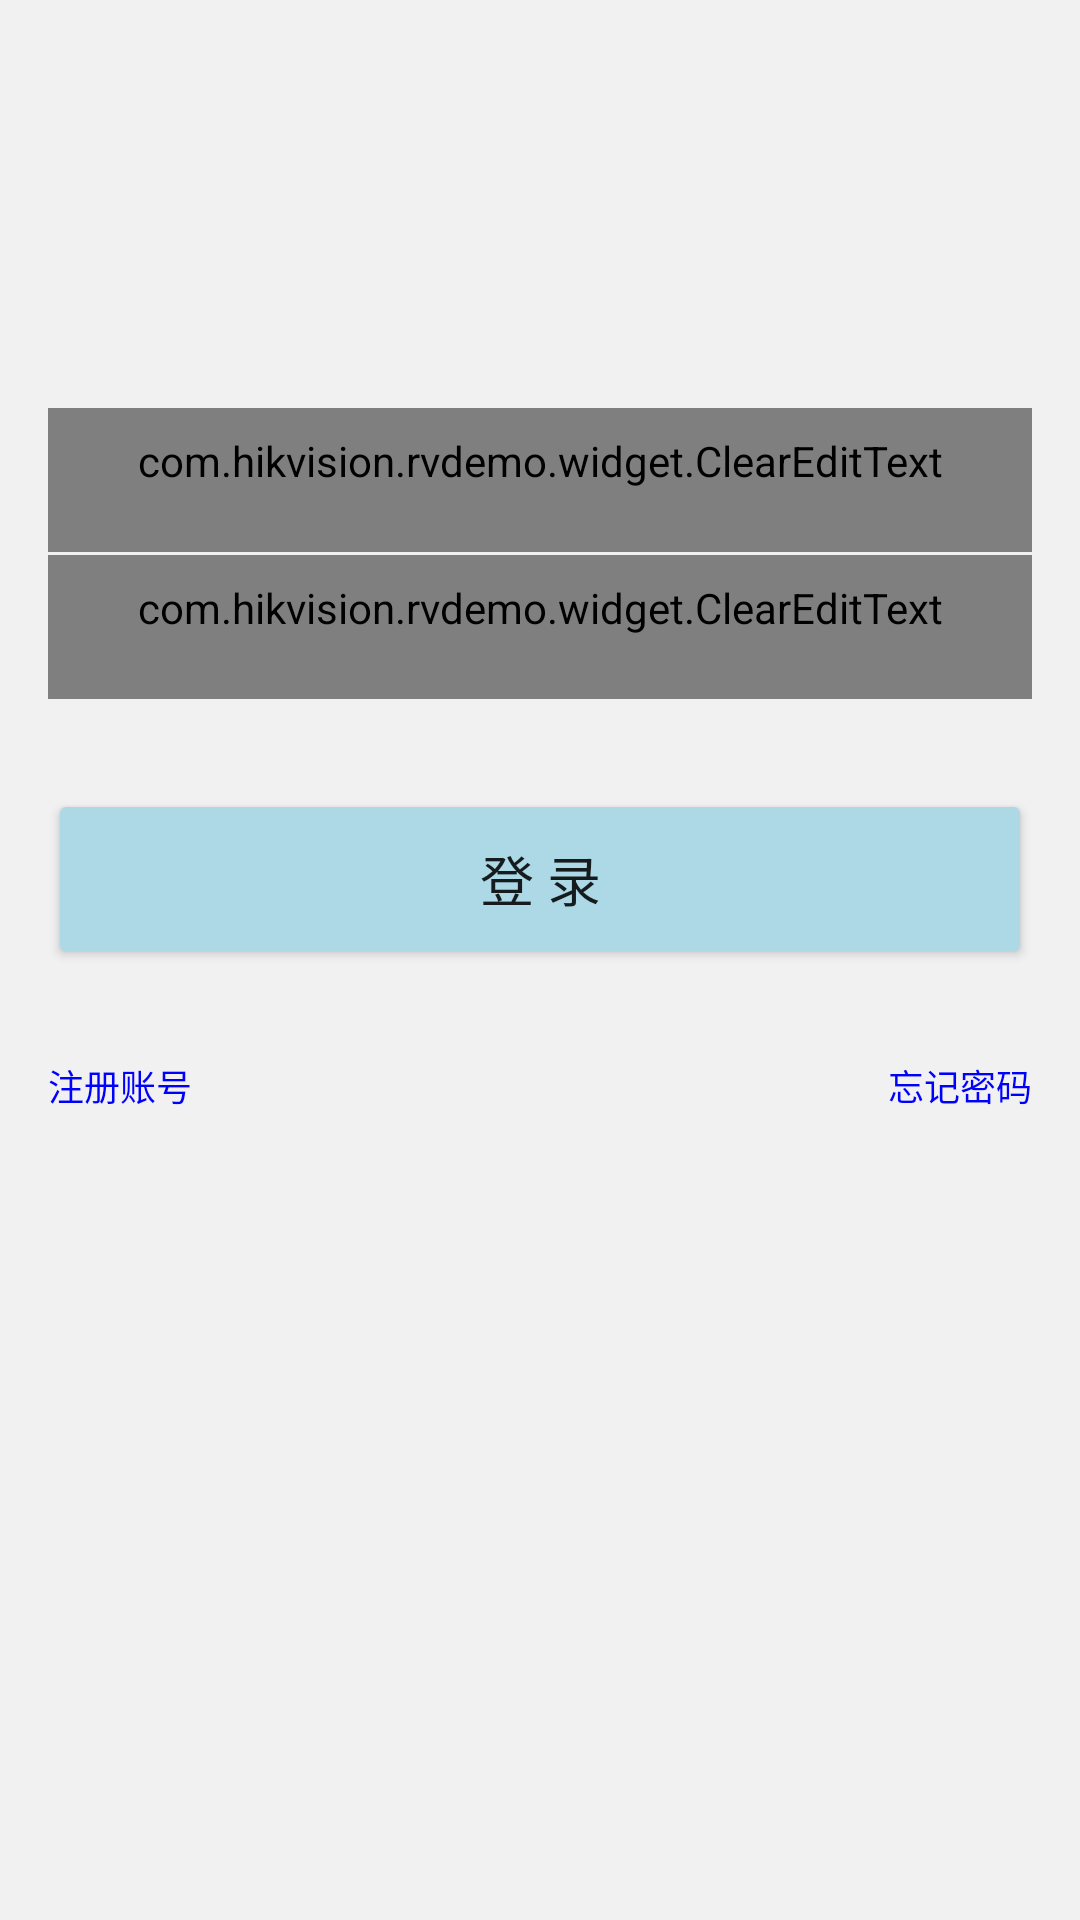

Reconstruct the res/layout file that produces this screen, plus the resources it refers to.
<!-- AndroidManifest.xml: application theme AppTheme -->
<!-- res/layout/activity_login.xml -->
<?xml version="1.0" encoding="utf-8"?>
<LinearLayout xmlns:android="http://schemas.android.com/apk/res/android"
    xmlns:app="http://schemas.android.com/apk/res-auto"
    android:orientation="vertical"
    android:layout_width="match_parent"
    android:layout_height="match_parent"
    android:id="@+id/loginFragment"
    android:background="@color/bg_color">

    <LinearLayout
        android:layout_width="match_parent"
        android:layout_height="wrap_content"
        android:orientation="vertical"
        android:layout_marginTop="120dp"
        android:background="@drawable/selector_view_block"
        android:padding="@dimen/largePadding">

        <com.hikvision.rvdemo.widget.ClearEditText
            android:id="@+id/etxt_phone"
            android:layout_width="match_parent"
            android:layout_height="wrap_content"
            android:drawableLeft="@drawable/icon_telphone_32"
            android:drawablePadding="20dp"
            android:hint="请输入手机号码"
            style="@style/editText_base"
            android:inputType="text"
            />

        <View
            style="@style/line_vertical"/>


        <com.hikvision.rvdemo.widget.ClearEditText
            android:id="@+id/etxt_pwd"
            android:layout_width="match_parent"
            android:layout_height="wrap_content"
            android:drawableLeft="@drawable/icon_lock"
            android:drawablePadding="20dp"
            android:hint="请输入登录密码"
            style="@style/editText_base"
            android:inputType="textPassword"
            />


    </LinearLayout>


    <Button
        android:id="@+id/btn_login"
        android:layout_width="match_parent"
        android:layout_height="wrap_content"
        style="@style/bigBlueButton"
        android:text="登 录"
        android:layout_marginTop="30dp"
        android:layout_margin="20dp"
        />

    <LinearLayout
        android:layout_width="match_parent"
        android:layout_height="wrap_content"
        android:layout_gravity="bottom"
        android:padding="@dimen/largePadding"
        android:orientation="horizontal"
        android:gravity="center_vertical">

        <TextView
            android:id="@+id/txt_toReg"
            android:layout_width="0dp"
            android:layout_height="wrap_content"
            android:text="注册账号"
            android:layout_weight="1"
            android:textColor="@color/blue"
            android:textSize="12sp"


            />

        <TextView
            android:layout_width="0dp"
            android:layout_height="wrap_content"
            android:text="忘记密码"
            android:layout_weight="1"
            android:textColor="@color/blue"
            android:textSize="12sp"
            android:gravity="right"

            />
    </LinearLayout>

</LinearLayout>
<!-- resources referenced by this layout -->
<resources>
  <color name="bg_color">#f1f1f1</color>
  <color name="blue">#0000ff</color>
  <dimen name="largePadding">16.0dip</dimen>
  <style name="bigBlueButton" parent="@style/bigButton">
          <item name="android:background">@drawable/bg_btn_style_blue</item>
      </style>
  <style name="editText_base">
          <item name="android:textSize">16sp</item>
          <item name="android:padding">8dp</item>
          <item name="android:minHeight">@dimen/normalButtonHeight</item>
          <item name="android:textColor">@color/black</item>
          <item name="android:textColorHint">@color/border_color</item>
          <item name="android:gravity">center_vertical</item>
          <item name="android:background">@null</item>
  
      </style>
  <style name="line_vertical" parent="line">
          <item name="android:layout_width">match_parent</item>
          <item name="android:layout_height">1dp</item>
      </style>
  <style name="AppTheme" parent="Theme.AppCompat.Light.DarkActionBar">
          
          <item name="colorPrimary">@color/colorPrimary</item>
          <item name="colorPrimaryDark">@color/colorPrimaryDark</item>
          <item name="colorAccent">@color/colorAccent</item>
      </style>
  <style name="bigButton">
          <item name="android:textSize">@dimen/bigButtonTextSize</item>
          <item name="android:textColor">@color/white_color_selector</item>
          <item name="android:gravity">center</item>
          <item name="android:paddingLeft">@dimen/largePadding</item>
          <item name="android:paddingRight">@dimen/largePadding</item>
          <item name="android:layout_width">fill_parent</item>
          <item name="android:layout_height">wrap_content</item>
          <item name="android:minHeight">@dimen/normalButtonHeight</item>
      </style>
  <!-- drawable bg_btn_style_blue (drawable) -->
  <?xml version="1.0" encoding="utf-8"?>
  <selector
          xmlns:android="http://schemas.android.com/apk/res/android">
      <item android:state_enabled="false">
          <shape android:shape="rectangle">
              <corners android:radius="@dimen/buttonCornerSize" />
              <solid android:color="@color/deepskyblue" />
          </shape>
      </item>
      <item android:state_pressed="true">
          <shape android:shape="rectangle">
              <corners android:radius="@dimen/buttonCornerSize" />
              <solid android:color="@color/dodgerblue" />
          </shape>
      </item>
      <item>
          <shape android:shape="rectangle">
              <corners android:radius="@dimen/buttonCornerSize" />
              <solid android:color="@color/lightblue" />
          </shape>
      </item>
  </selector>
  <dimen name="normalButtonHeight">48.0dip</dimen>
  <color name="black">#000</color>
  <color name="border_color">#a9b7b7</color>
  <style name="line">
          <item name="android:background">@color/bg_color</item>
      </style>
  <color name="colorPrimary">#03A9F4</color>
  <color name="colorPrimaryDark">#208CE3</color>
  <color name="colorAccent">#75C0FB</color>
  <dimen name="bigButtonTextSize">18.0dip</dimen>
  <dimen name="buttonCornerSize">2.0dip</dimen>
  <color name="deepskyblue">#00bfff</color>
  <color name="dodgerblue">#1e90ff</color>
  <color name="lightblue">#add8e6</color>
</resources>
